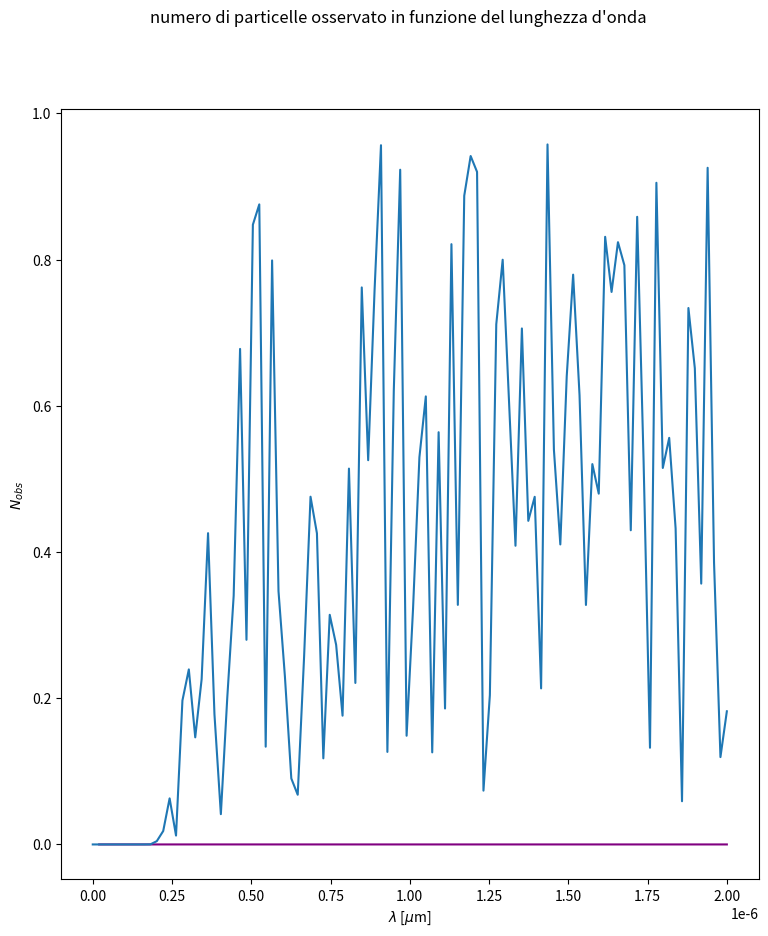

Reproduce this figure in Python.
import sys
import numpy as np
import pandas as pd
import matplotlib.pyplot as plt
from scipy import optimize
import math

c=3e8       # m s^-1
h=6.626e-34 # J s
k=1.380e-23 # J K^-1

def rad_cn(l, T):
	"""
	funzione della radiazione del corpo nero: 
	rad_cn(l, T)=2*h*c^2/l^5 * 1/exp(h*c / l*k_b*T)-1 J m^-3 s^-1
	-----  PARAMETRI  -----
	l : lunghezza dell'onda irraggiata 
	T : temperatura del corpo nero
	----- RESTITUISCE -----
	la densità di energia irradiata da un corpo a temperatura T in 
	funzione della lunghezza d'onda
	"""
	sa=h*c
	so=l*k*T
	pt = (2*sa*c)/l**5
	st = 1/(np.exp(sa/so)-1)
	return pt*st

def den_fot(l, T):
	"""
	funzione densità di fotoni per lunghezza d'onda
	den_fot(l, T)=rad_cn/E_gamma 
	ove E_gamma è l'energia dei fotoni in funzione della lunghezza d'onda
	----- PARAMETRI -----
	l : lunghezza d'onda
	T : Temperatura del corpo nero
	"""
	E_gamma = h*c / l
	return rad_cn(l, T)*E_gamma

def beta_sc(l, n=1.00029, N=2.504e25):
	"""
	funzione che descrive la probabilità di interazione tra le onde
	e le particelle presenti nell'atmosfera
	beta_sc(l, n, N)=(8*pi^3 / 3*N*l^4)*(n^2-1)^2
	-----  PARAMETRI  -----
	l : lunghezza d'onda
	n : indice di rifrazione
	N : densità di molecole presenti nell'atmosfera
	----- RESTITUISCE -----
	il coefficiente di scattering di Rayleigh
	"""
	ter=(n**2 -1)**2
	so=3*N*l**4
	sa=8*np.pi**3
	return sa*ter/so


def N_obs(N_0, l, S):
	return N_0 * np.exp(-beta_sc(l)*S)


T_s  = 5.75e3 # K	
T_a  = 4e3    # K
T_sp = 18e3   # K
#consideriamo un range di lunghezze d'onda 
ld=np.linspace(0,2e-6,100)
plt.subplots(figsize=(9,10))
plt.plot(ld, den_fot(ld, T_s), color='purple'    )
plt.xlabel("${\lambda}$ [${\mu}m$]")
plt.ylabel('B [J$m^{-3}s^{-1}$]')
plt.suptitle("distribuzione dei fotoni solari in funzione della lunghezza d'onda")
plt.show()

distr=np.random.random(100)
obs_n=N_obs(distr, ld, 8000)
plt.plot(ld, N_obs(distr, ld, 8000))
plt.xlabel('$\lambda$ [$\mu$m]')
plt.ylabel('$N_{obs}$')
plt.suptitle("numero di particelle osservato in funzione del lunghezza d'onda")
plt.show()




